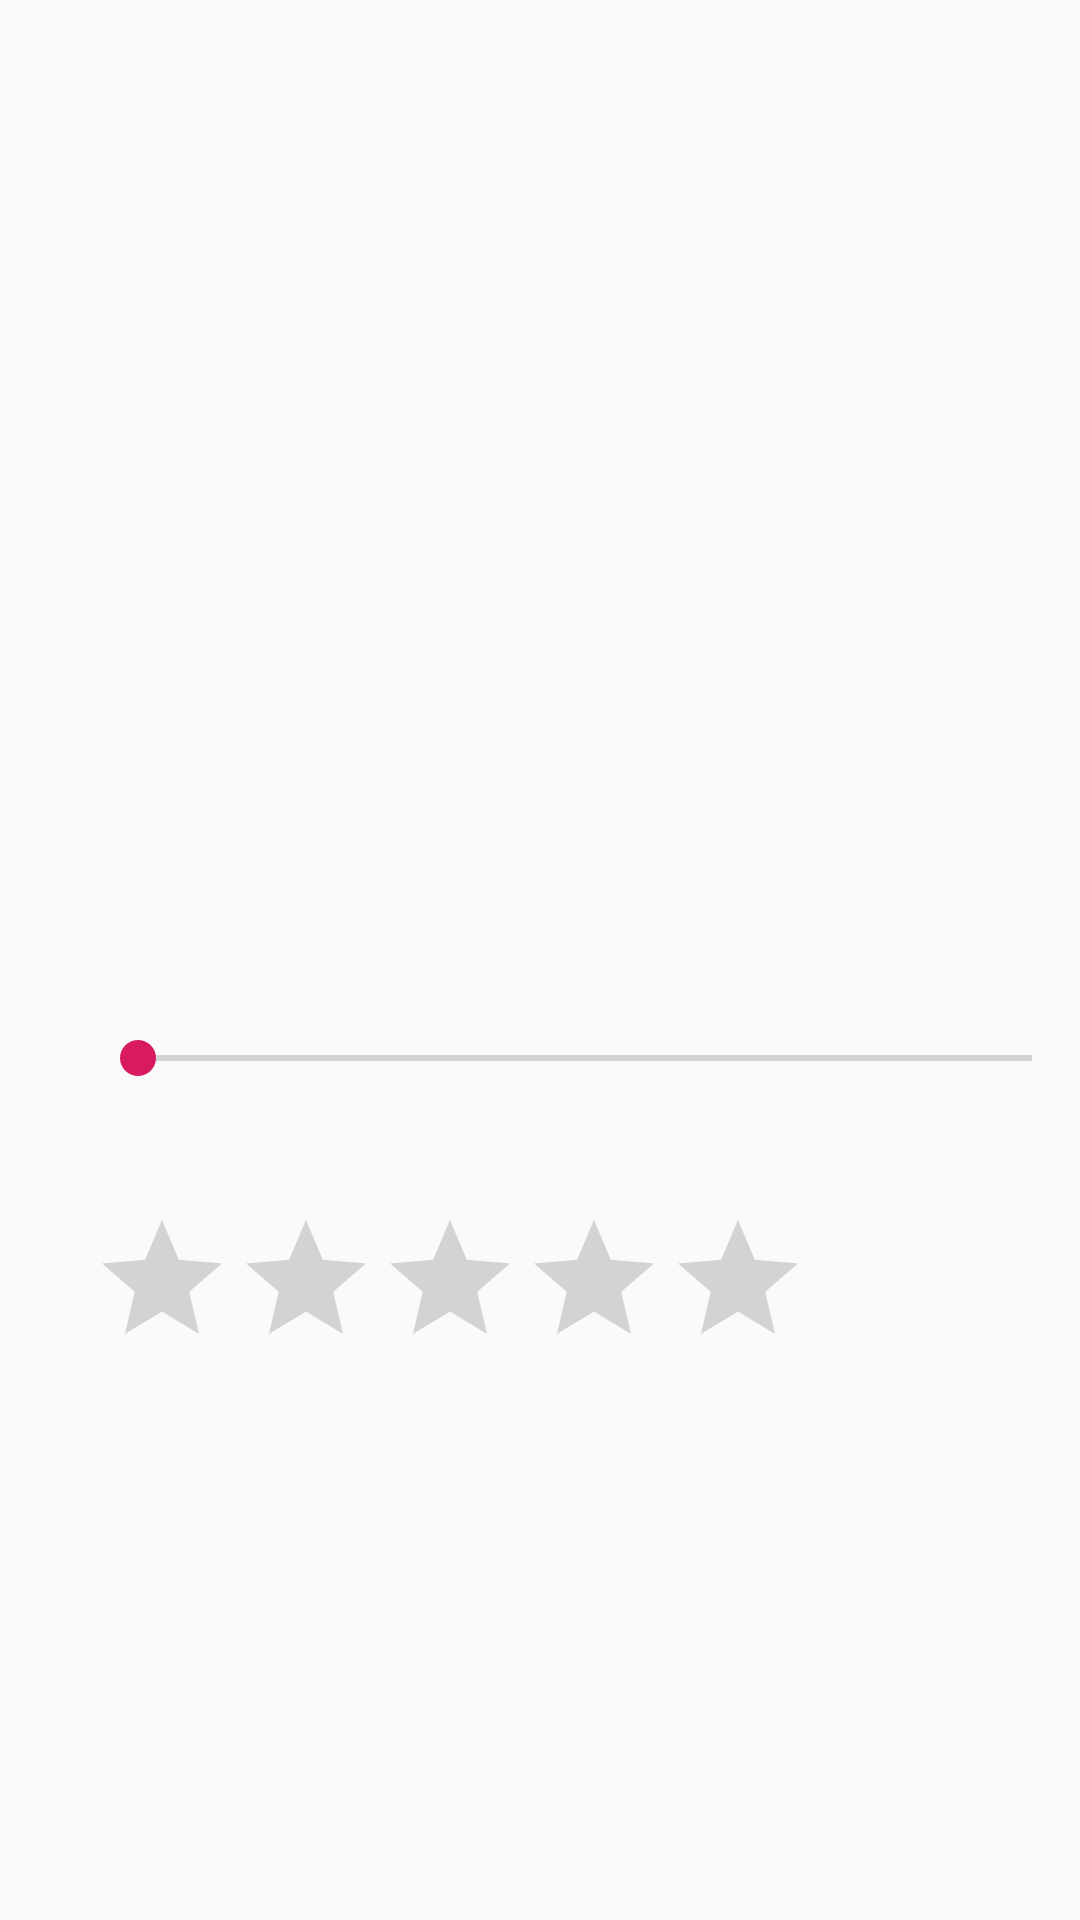

Android layout source for this screen:
<!-- AndroidManifest.xml: application theme AppTheme -->
<!-- res/layout/activity_place_info.xml -->
<?xml version="1.0" encoding="utf-8"?>
<RelativeLayout xmlns:android="http://schemas.android.com/apk/res/android"
    xmlns:app="http://schemas.android.com/apk/res-auto"
    xmlns:tools="http://schemas.android.com/tools"
    android:layout_width="match_parent"
    android:layout_height="match_parent"
    tools:context=".PlaceInfoActivity">

    <ScrollView
        android:id="@+id/scrollview"
        android:layout_width="match_parent"
        android:layout_height="match_parent">

        <LinearLayout
            android:id="@+id/linear_layout"
            android:layout_width="match_parent"
            android:layout_height="wrap_content"
            android:orientation="vertical">


            <ImageView
                android:id="@+id/placeImageView"
                android:layout_width="match_parent"
                android:layout_height="300dp"
                android:adjustViewBounds="true"
                android:padding="3dp"
                android:scaleType="fitXY" />

            <TextView
                android:id="@+id/textViewPlaceName"
                android:layout_width="wrap_content"
                android:layout_height="wrap_content"
                android:layout_marginLeft="5dp"
                android:textColor="@color/colorPrimaryDark"
                android:textSize="25dp"
                android:paddingTop="10dp"
                android:textStyle="bold" />

            <RelativeLayout
                android:layout_width="match_parent"
                android:layout_height="wrap_content">

                <ImageButton
                    android:id="@+id/playButton"
                    android:layout_width="30dp"
                    android:layout_height="30dp"
                    android:background="@drawable/play"/>

                <SeekBar
                    android:id="@+id/scrubSeekBar"
                    android:layout_width="match_parent"
                    android:layout_height="match_parent"
                    android:layout_toEndOf="@id/playButton"/>

            </RelativeLayout>

            <TextView
                android:id="@+id/placeDescription"
                android:layout_width="match_parent"
                android:layout_height="wrap_content"
                android:layout_margin="5dp"
                android:textColor="@color/colorPrimary"
                android:textSize="14dp"
                android:textStyle="normal"/>

            <RatingBar
                android:id="@+id/rating"
                android:layout_width="wrap_content"
                android:layout_height="wrap_content"
                android:saveEnabled="true"
                android:numStars="5"
                android:layout_marginLeft="30dp"/>

        </LinearLayout>
    </ScrollView>
</RelativeLayout>
<!-- resources referenced by this layout -->
<resources>
  <color name="colorPrimary">#008577</color>
  <color name="colorPrimaryDark">#00574B</color>
  <style name="AppTheme" parent="Theme.AppCompat.Light.DarkActionBar">
          
          <item name="colorPrimary">@color/colorPrimary</item>
          <item name="colorPrimaryDark">@color/colorPrimaryDark</item>
          <item name="colorAccent">@color/colorAccent</item>
          <item name="titleTextColor">@color/gray2</item>
          <item name="iconTint">@color/gray2</item>
      </style>
  <color name="colorAccent">#D81B60</color>
</resources>
